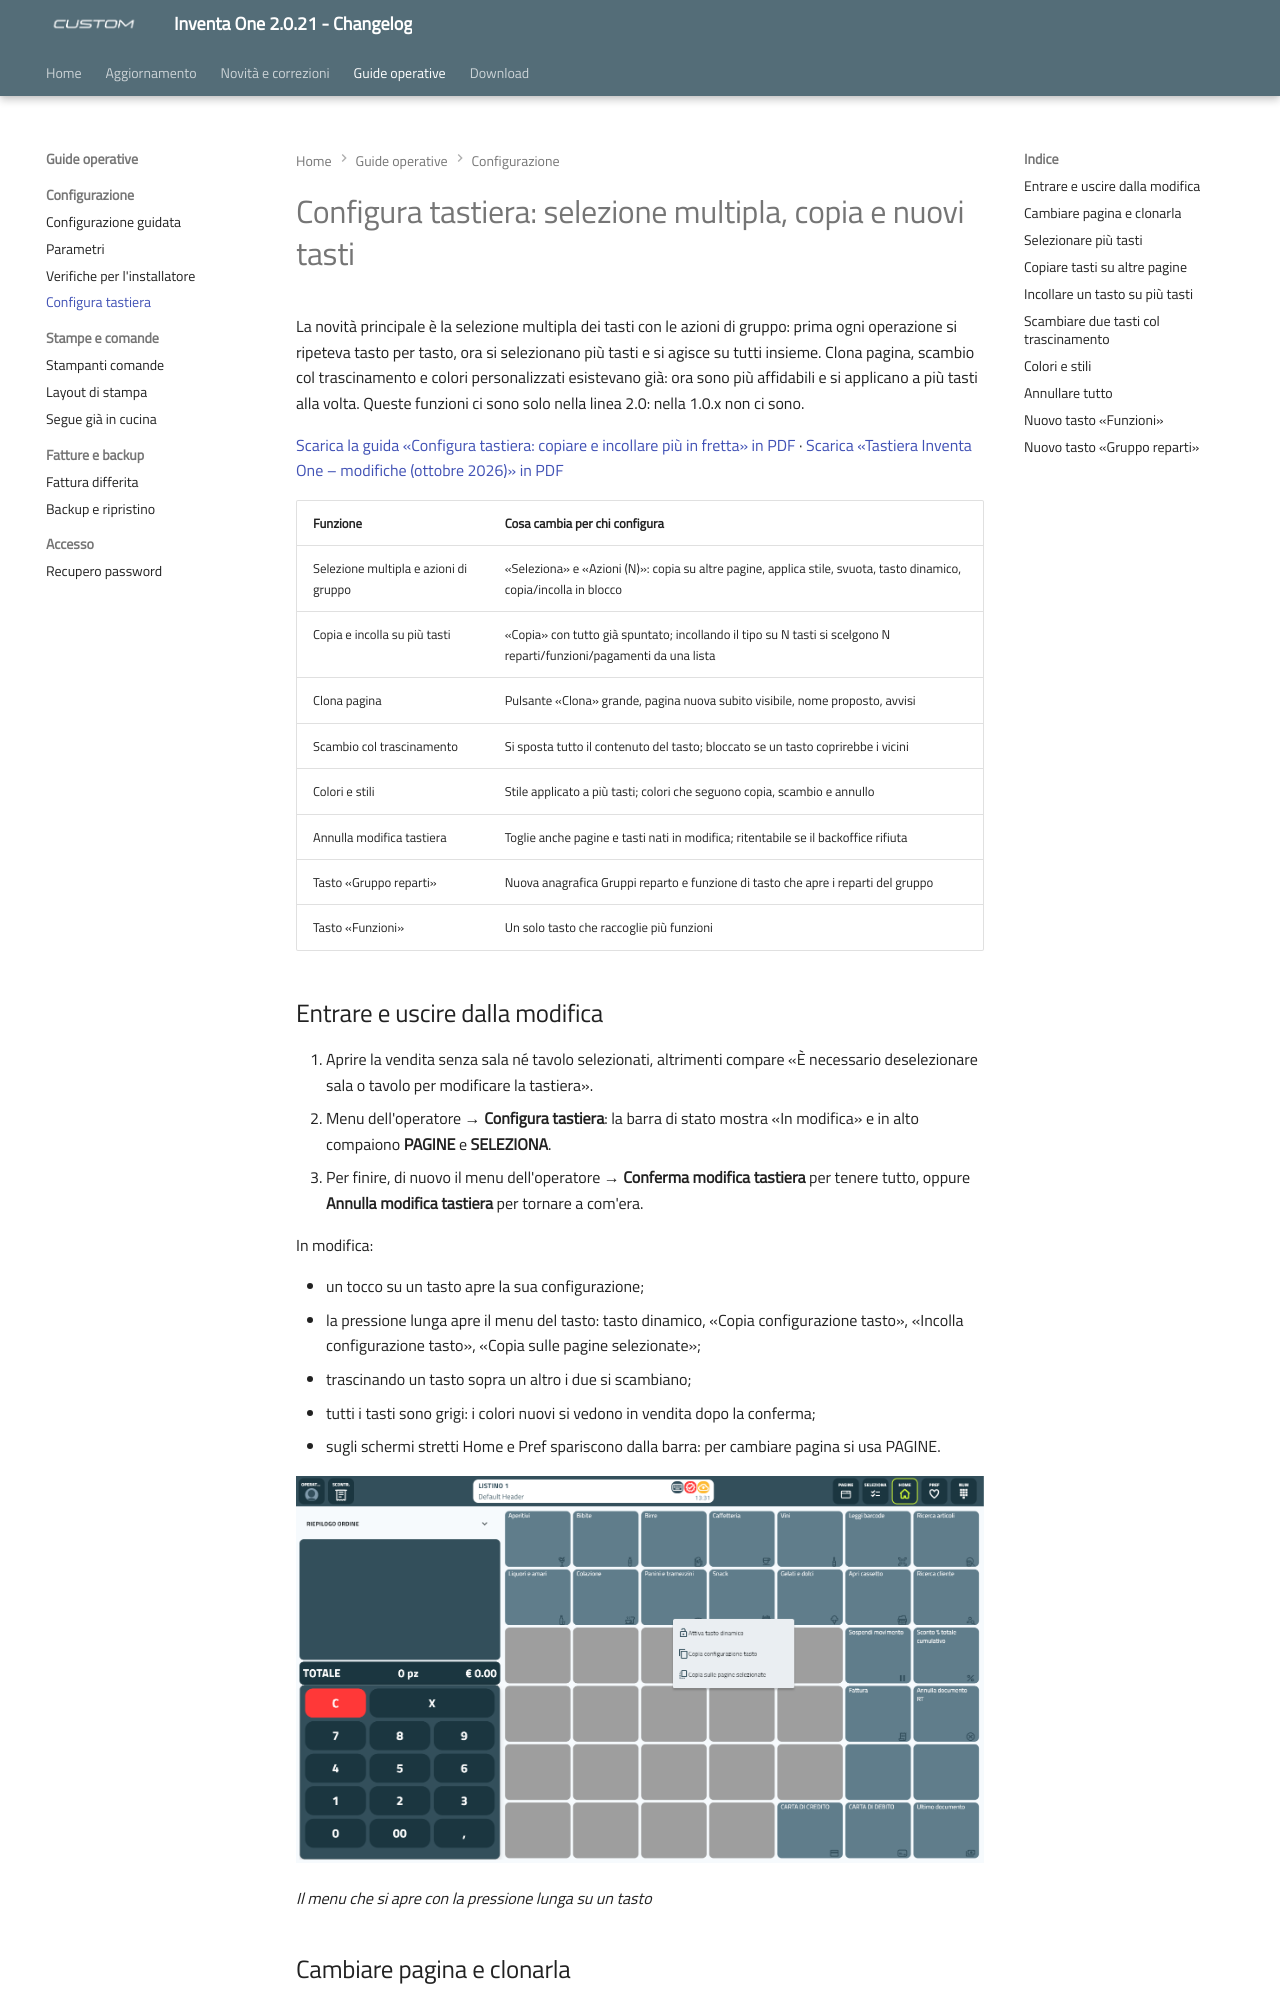

repository: ivanrobuschi-custom/inventa_one_changelog · page: configura-tastiera/index.html · generator: mkdocs

---
title: "Configura tastiera: selezione multipla, copia e nuovi tasti"
date: "2026-11-23"
version: "2.0.21"
categoria: software Inventa One
---

# Configura tastiera: selezione multipla, copia e nuovi tasti

La novità principale è la selezione multipla dei tasti con le azioni di gruppo: prima ogni operazione si ripeteva tasto per tasto, ora si selezionano più tasti e si agisce su tutti insieme. Clona pagina, scambio col trascinamento e colori personalizzati esistevano già: ora sono più affidabili e si applicano a più tasti alla volta. Queste funzioni ci sono solo nella linea 2.0: nella 1.0.x non ci sono.

[Scarica la guida «Configura tastiera: copiare e incollare più in fretta» in PDF](assets/resources/guida-configura-tastiera.pdf) · [Scarica «Tastiera Inventa One – modifiche (ottobre 2026)» in PDF](assets/resources/tastiera-modifiche-ottobre-2026.pdf)

| Funzione | Cosa cambia per chi configura |
| --- | --- |
| Selezione multipla e azioni di gruppo | «Seleziona» e «Azioni (N)»: copia su altre pagine, applica stile, svuota, tasto dinamico, copia/incolla in blocco |
| Copia e incolla su più tasti | «Copia» con tutto già spuntato; incollando il tipo su N tasti si scelgono N reparti/funzioni/pagamenti da una lista |
| Clona pagina | Pulsante «Clona» grande, pagina nuova subito visibile, nome proposto, avvisi |
| Scambio col trascinamento | Si sposta tutto il contenuto del tasto; bloccato se un tasto coprirebbe i vicini |
| Colori e stili | Stile applicato a più tasti; colori che seguono copia, scambio e annullo |
| Annulla modifica tastiera | Toglie anche pagine e tasti nati in modifica; ritentabile se il backoffice rifiuta |
| Tasto «Gruppo reparti» | Nuova anagrafica Gruppi reparto e funzione di tasto che apre i reparti del gruppo |
| Tasto «Funzioni» | Un solo tasto che raccoglie più funzioni |
